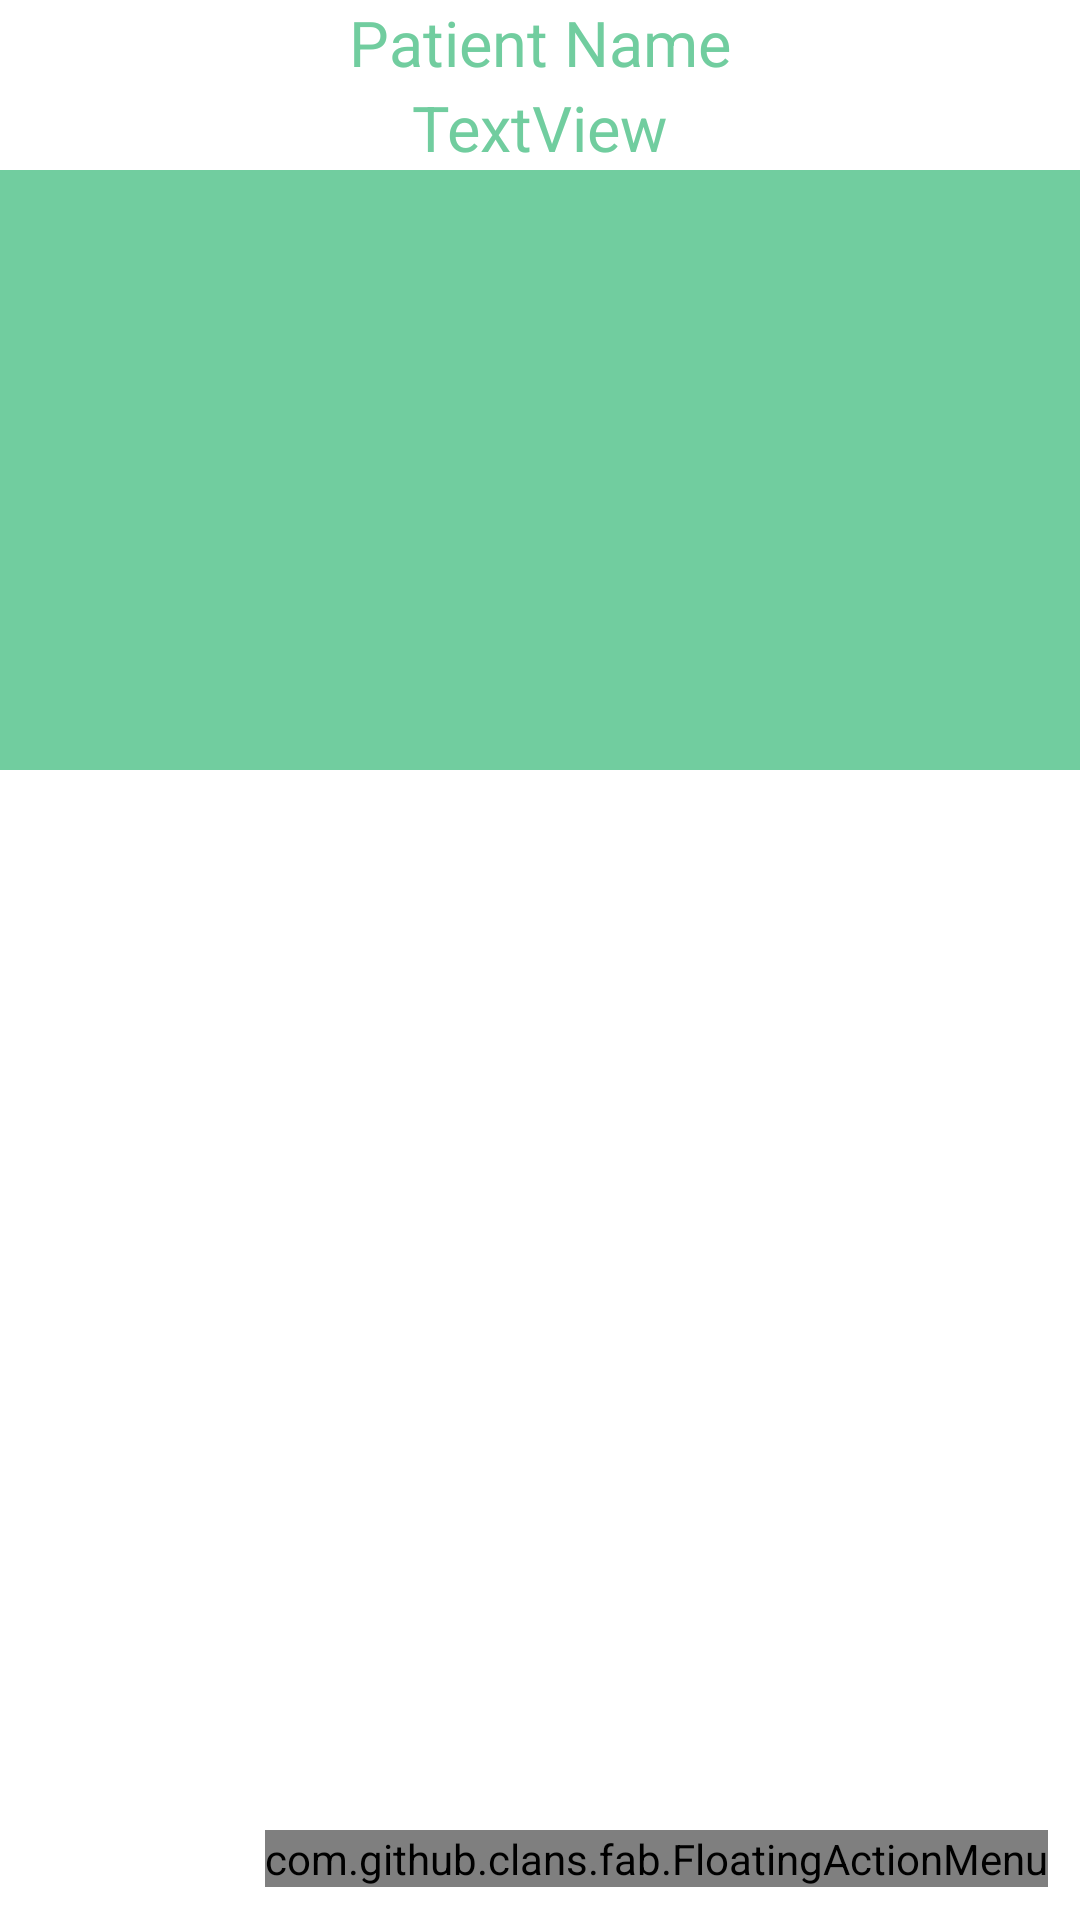

Write the Android layout XML for this screen, with the resource values it uses.
<!-- AndroidManifest.xml: application theme AppTheme -->
<!-- res/layout/activity_patient_view.xml -->
<?xml version="1.0" encoding="utf-8"?>
<RelativeLayout xmlns:android="http://schemas.android.com/apk/res/android"
    xmlns:tools="http://schemas.android.com/tools"
    xmlns:fab="http://schemas.android.com/apk/res-auto"
    android:id="@+id/activity_patient_view"
    android:layout_width="match_parent"
    android:layout_height="match_parent"
    android:paddingBottom="@dimen/activity_vertical_margin"
    android:paddingLeft="@dimen/activity_horizontal_margin"
    android:paddingRight="@dimen/activity_horizontal_margin"
    android:paddingTop="@dimen/activity_vertical_margin"
    tools:context="com.arrow.arrowhc.PatientView"
    android:background="@color/white">

    <TextView
        android:text="Patient Name"
        android:layout_width="wrap_content"
        android:layout_height="wrap_content"
        android:id="@+id/pname"
        android:textColor="@color/bg"
        android:textSize="21dp"
        android:layout_alignParentTop="true"
        android:layout_centerHorizontal="true"
        tools:ignore="HardcodedText" />

    <TextView
        android:text="TextView"
        android:layout_width="wrap_content"
        android:layout_height="wrap_content"
        android:layout_below="@+id/pname"
        android:layout_centerHorizontal="true"
        android:id="@+id/idd"
        android:textColor="@color/bg"
        android:textSize="21dp"/>

    <ListView
        android:layout_width="match_parent"
        android:layout_height="200dp"
        android:id="@+id/list"
        android:layout_below="@+id/idd"
        android:layout_alignParentStart="true"
        android:background="@color/bg"/>

    <com.github.clans.fab.FloatingActionMenu
        android:id="@+id/social_floating_menu"
        android:layout_width="wrap_content"
        android:layout_height="wrap_content"
        android:layout_alignParentBottom="true"
        android:layout_alignParentRight="true"
        android:layout_marginBottom="11dp"
        android:layout_marginLeft="11dp"
        android:layout_marginRight="11dp"
        fab:menu_animationDelayPerItem="55"

        fab:menu_buttonSpacing="0dp"
        fab:menu_colorNormal="@color/bg"
        fab:menu_colorPressed="#dc4b3f"


        fab:menu_fab_size="normal"
        fab:menu_icon="@drawable/fab_add"
        fab:menu_labels_colorNormal="#333"
        fab:menu_labels_colorPressed="#444"
        fab:menu_labels_colorRipple="#66efecec"
        fab:menu_labels_cornerRadius="3dp"
        fab:menu_labels_ellipsize="none"
        fab:menu_labels_hideAnimation="@anim/fab_slide_out_to_right"
        fab:menu_labels_margin="0dp"
        fab:menu_labels_maxLines="-1"
        fab:menu_labels_padding="8dp"
        fab:menu_labels_position="left"
        fab:menu_labels_showAnimation="@anim/fab_slide_in_from_right"
        fab:menu_labels_showShadow="true"
        fab:menu_labels_singleLine="false"
        fab:menu_labels_textColor="#f2f1f1"
        fab:menu_labels_textSize="15sp"
        fab:menu_openDirection="up"
        fab:menu_backgroundColor="@android:color/transparent"
        fab:menu_shadowRadius="4dp"
        fab:menu_shadowXOffset="1dp"
        fab:menu_shadowYOffset="4dp"
        fab:menu_showShadow="true">

        <com.github.clans.fab.FloatingActionButton
            android:id="@+id/callDoc"
            android:layout_width="wrap_content"
            android:layout_height="wrap_content"
            android:src="@drawable/msg"
            fab:fab_size="mini"
            fab:fab_progress_backgroundColor="@color/black"
            fab:fab_label="SEARCH PATIENT"/>


    </com.github.clans.fab.FloatingActionMenu>

</RelativeLayout>
<!-- resources referenced by this layout -->
<resources>
  <color name="bg">#71cd9f</color>
  <color name="black">#000000</color>
  <color name="white">#ffffff</color>
  <!-- drawable msg: png bitmap (drawable, 2162 bytes) -->
  <style name="AppTheme" parent="Theme.AppCompat.Light.DarkActionBar">
          
          <item name="colorPrimary">@color/colorPrimary</item>
          <item name="colorPrimaryDark">@color/colorPrimaryDark</item>
          <item name="colorAccent">@color/colorAccent</item>
      </style>
  <color name="colorPrimary">#3F51B5</color>
  <color name="colorPrimaryDark">#303F9F</color>
  <color name="colorAccent">#71cd9f</color>
</resources>
